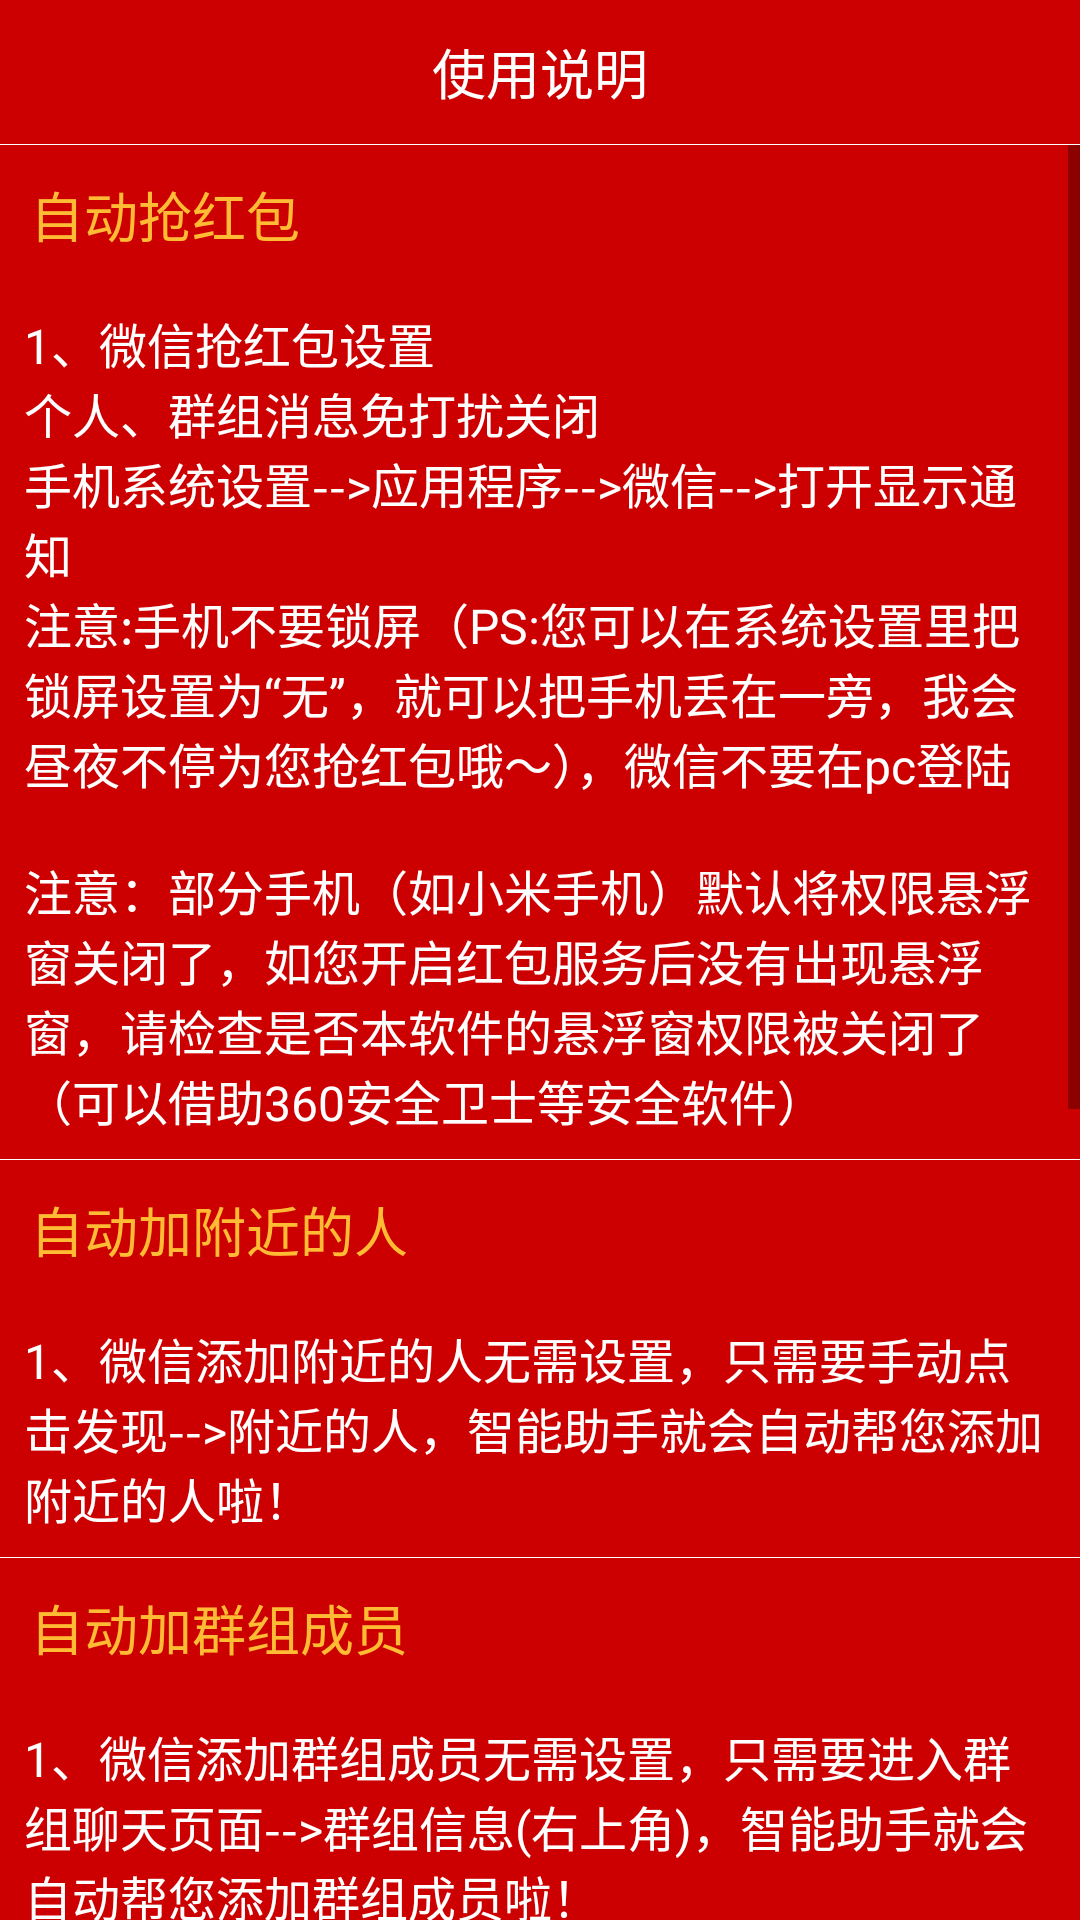

Reconstruct the res/layout file that produces this screen, plus the resources it refers to.
<!-- AndroidManifest.xml: application theme AppTheme -->
<!-- res/layout/fragment_help.xml -->
<?xml version="1.0" encoding="utf-8"?>


<LinearLayout
    xmlns:android="http://schemas.android.com/apk/res/android"

    android:layout_width="match_parent"
    android:layout_height="match_parent"
    android:orientation="vertical"
    android:background="@android:color/holo_red_dark">

    <RelativeLayout
        android:id="@+id/ll_title_setting"
        android:layout_width="match_parent"
        android:layout_height="48dp" >

        <TextView
            android:layout_width="wrap_content"
            android:text="使用说明"
            android:textColor="@android:color/white"
            android:textSize="18sp"
            android:layout_centerInParent="true"
            android:layout_height="wrap_content"/>

        <TextView
            android:id="@+id/tv_feedback"
            android:layout_width="wrap_content"
            android:textColor="@android:color/white"
            android:textSize="18sp"
            android:padding="8dp"
            android:visibility="gone"
            android:layout_centerVertical="true"
            android:layout_alignParentRight="true"
            android:layout_gravity="right"
            android:text="问题反馈"
            android:layout_height="wrap_content"/>

    </RelativeLayout>


    <View
        android:id="@+id/view_line"
        android:layout_width="match_parent"
        android:layout_height="1px"
        android:background="@android:color/white"/>

    <ScrollView
        android:layout_width="match_parent"
        android:layout_height="match_parent">

        <LinearLayout
            android:layout_width="match_parent"
            android:layout_height="match_parent"
            android:orientation="vertical" >

            <LinearLayout
                android:layout_width="match_parent"
                android:layout_height="wrap_content"
                android:orientation="vertical">


                <TextView
                    android:id="@+id/tv_setting_1"
                    android:layout_width="match_parent"
                    android:layout_height="wrap_content"
                    android:textColor="@android:color/holo_orange_light"
                    android:textSize="18sp"
                    android:padding="10dp"
                    android:text="自动抢红包"/>

                <LinearLayout
                    android:id="@+id/ll_setting_1"
                    android:padding="8dp"
                    android:layout_width="match_parent"
                    android:orientation="vertical"
                    android:layout_height="wrap_content">

                    <TextView
                        android:layout_width="wrap_content"
                        android:layout_height="wrap_content"
                        android:text="1、微信抢红包设置"
                        android:textColor="@android:color/white"
                        android:textSize="16sp"/>

                    <TextView
                        android:layout_width="wrap_content"
                        android:layout_height="wrap_content"
                        android:text="@string/text_robreadpackage_waring"
                        android:textColor="@android:color/white"
                        android:textSize="16sp"/>


                </LinearLayout>

                <View
                    android:layout_width="match_parent"
                    android:layout_height="1px"
                    android:background="@android:color/white"/>

                <TextView
                    android:id="@+id/tv_setting_2"
                    android:layout_width="match_parent"
                    android:layout_height="wrap_content"
                    android:textColor="@android:color/holo_orange_light"
                    android:textSize="18sp"
                    android:padding="10dp"
                    android:text="自动加附近的人"/>

                <LinearLayout
                    android:id="@+id/ll_setting_2"
                    android:padding="8dp"
                    android:layout_width="match_parent"
                    android:orientation="vertical"
                    android:layout_height="wrap_content">

                    <TextView
                        android:layout_width="wrap_content"
                        android:layout_height="wrap_content"
                        android:text="1、微信添加附近的人无需设置，只需要手动点击发现-->附近的人，智能助手就会自动帮您添加附近的人啦！"
                        android:textColor="@android:color/white"
                        android:textSize="16sp"/>

                </LinearLayout>

                <View
                    android:layout_width="match_parent"
                    android:layout_height="1px"
                    android:background="@android:color/white"/>

                <TextView
                    android:id="@+id/tv_setting_3"
                    android:layout_width="match_parent"
                    android:layout_height="wrap_content"
                    android:textColor="@android:color/holo_orange_light"
                    android:textSize="18sp"
                    android:padding="10dp"
                    android:text="自动加群组成员"/>

                <LinearLayout
                    android:id="@+id/ll_setting_3"
                    android:padding="8dp"
                    android:layout_width="match_parent"
                    android:orientation="vertical"
                    android:layout_height="wrap_content">

                    <TextView
                        android:layout_width="wrap_content"
                        android:layout_height="wrap_content"
                        android:text="1、微信添加群组成员无需设置，只需要进入群组聊天页面-->群组信息(右上角)，智能助手就会自动帮您添加群组成员啦！"
                        android:textColor="@android:color/white"
                        android:textSize="16sp"/>

                </LinearLayout>

                <View
                    android:layout_width="match_parent"
                    android:layout_height="1px"
                    android:background="@android:color/white"/>

                <TextView
                    android:id="@+id/tv_setting_4"
                    android:layout_width="match_parent"
                    android:layout_height="wrap_content"
                    android:textColor="@android:color/holo_orange_light"
                    android:textSize="18sp"
                    android:padding="10dp"
                    android:text="关于我们"/>

                <LinearLayout
                    android:id="@+id/ll_setting_4"
                    android:padding="8dp"
                    android:layout_width="match_parent"
                    android:orientation="vertical"
                    android:layout_height="wrap_content">

                    <TextView
                        android:id="@+id/tv_qqqun"
                        android:layout_width="wrap_content"
                        android:layout_height="wrap_content"
                        android:text="如您有任何疑问或建议，请联系我们的客服\nQQ群：301674698"
                        android:linksClickable="true"
                        android:textColor="@android:color/white"
                        android:textSize="16sp"/>


                </LinearLayout>

                <View
                    android:layout_width="match_parent"
                    android:layout_height="1px"
                    android:background="@android:color/white"/>

                <TextView
                    android:id="@+id/tv_setting_5"
                    android:layout_width="match_parent"
                    android:layout_height="wrap_content"
                    android:textColor="@android:color/holo_orange_light"
                    android:textSize="18sp"
                    android:padding="10dp"
                    android:text="免费使用攻略"/>

                <LinearLayout
                    android:id="@+id/ll_setting_5"
                    android:padding="8dp"
                    android:layout_width="match_parent"
                    android:orientation="vertical"
                    android:layout_height="wrap_content">

                    <TextView
                        android:id="@+id/tv_free"
                        android:layout_width="wrap_content"
                        android:layout_height="wrap_content"
                        android:text="点击主页面右上角，分享到朋友圈，并获得10个以上赞，凭截图向我们的客服获取激活码。\n或者您也可以在360移动应用市场（360手机助手）给我们好评并截图给客服获取激活码哦～"
                        android:linksClickable="true"
                        android:textColor="@android:color/white"
                        android:textSize="16sp"/>

                </LinearLayout>


                <View
                    android:layout_width="match_parent"
                    android:layout_height="1px"
                    android:background="@android:color/white"/>

                <TextView
                    android:id="@+id/tv_setting_6"
                    android:layout_width="match_parent"
                    android:layout_height="wrap_content"
                    android:textColor="@android:color/holo_orange_light"
                    android:textSize="18sp"
                    android:padding="10dp"
                    android:text="免责声明"/>

                <LinearLayout
                    android:id="@+id/ll_setting_6"
                    android:padding="8dp"
                    android:layout_width="match_parent"
                    android:orientation="vertical"
                    android:layout_height="wrap_content">

                    <TextView
                        android:id="@+id/tv_mianze"
                        android:layout_width="wrap_content"
                        android:layout_height="wrap_content"
                        android:text="本软件仅供娱乐消遣使用，完全模拟人工操作，无广告，无病毒，不收集用户隐私信息，切勿使用本软件参与赌博等非法活动。一切因使用“快点抢红包”造成的任何后果，快点智能助手概不负责，亦不承担任何法律责任！"
                        android:linksClickable="true"
                        android:textColor="@android:color/white"
                        android:textSize="16sp"/>


                </LinearLayout>


                <View
                    android:layout_width="match_parent"
                    android:layout_height="1px"
                    android:background="@android:color/white"/>

            </LinearLayout>

            <TextView
                android:layout_width="match_parent"
                android:layout_height="wrap_content"
                android:text="请不要卸载本软件，以免激活失效\n软件持续不断更新中...\n我们会做的越来越好哦~欢迎加群给我们提建议吧!"
                android:gravity="center_horizontal|bottom"
                android:textColor="@android:color/white"
                android:textSize="14sp"/>
        </LinearLayout>

    </ScrollView>

</LinearLayout>
<!-- resources referenced by this layout -->
<resources>
  <string name="text_robreadpackage_waring">个人、群组消息免打扰关闭\n手机系统设置--&gt;应用程序--&gt;微信--&gt;打开显示通知\n注意:手机不要锁屏（PS:您可以在系统设置里把锁屏设置为“无”，就可以把手机丢在一旁，我会昼夜不停为您抢红包哦～），微信不要在pc登陆\n\n注意：部分手机（如小米手机）默认将权限悬浮窗关闭了，如您开启红包服务后没有出现悬浮窗，请检查是否本软件的悬浮窗权限被关闭了（可以借助360安全卫士等安全软件）</string>
  <style name="AppTheme" parent="Theme.AppCompat.Light.NoActionBar">
          
      </style>
</resources>
